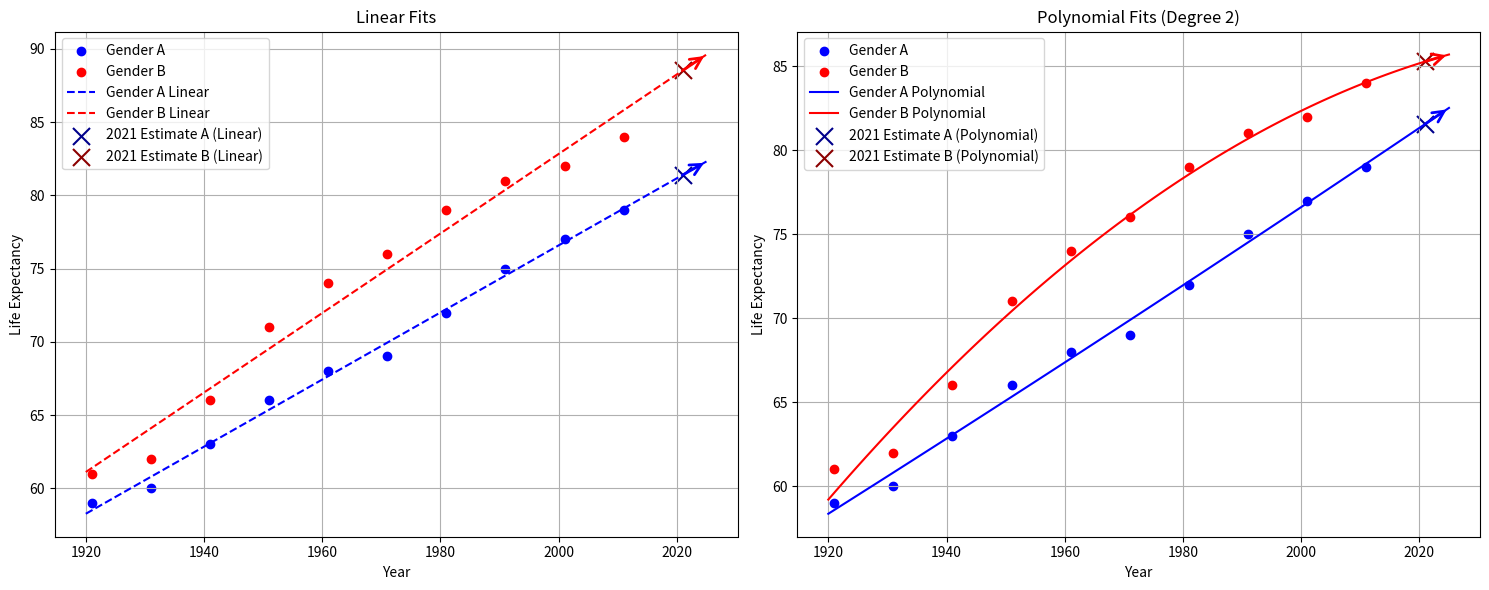

The matplotlib source for this figure:
import matplotlib.pyplot as plt
import numpy as np

# Data
years = np.array([1921, 1931, 1941, 1951, 1961, 1971, 1981, 1991, 2001, 2011])
life_expectancy_a = np.array([59, 60, 63, 66, 68, 69, 72, 75, 77, 79])
life_expectancy_b = np.array([61, 62, 66, 71, 74, 76, 79, 81, 82, 84])

# Create a figure with two subplots
fig, (ax1, ax2) = plt.subplots(1, 2, figsize=(15, 6))

# Plot 1: Linear fits
ax1.scatter(years, life_expectancy_a, color='blue', label='Gender A')
ax1.scatter(years, life_expectancy_b, color='red', label='Gender B')

# Linear fits
coeffs_a_linear = np.polyfit(years, life_expectancy_a, 1)
coeffs_b_linear = np.polyfit(years, life_expectancy_b, 1)

# Create extended range for linear fits
years_extended = np.linspace(1920, 2025, 100)
fit_line_a = np.polyval(coeffs_a_linear, years_extended)
fit_line_b = np.polyval(coeffs_b_linear, years_extended)

ax1.plot(years_extended, fit_line_a, color='blue', linestyle='--', label='Gender A Linear')
ax1.plot(years_extended, fit_line_b, color='red', linestyle='--', label='Gender B Linear')

# Add arrows at the end of lines with increased size
ax1.annotate('', xy=(years_extended[-1], fit_line_a[-1]), 
            xytext=(years_extended[-5], fit_line_a[-5]),
            arrowprops=dict(arrowstyle='->', color='blue', lw=2, mutation_scale=20))
ax1.annotate('', xy=(years_extended[-1], fit_line_b[-1]), 
            xytext=(years_extended[-5], fit_line_b[-5]),
            arrowprops=dict(arrowstyle='->', color='red', lw=2, mutation_scale=20))

# Calculate and plot 2021 estimates for linear fit
year_2021 = 2021
estimate_2021_a_linear = np.polyval(coeffs_a_linear, year_2021)
estimate_2021_b_linear = np.polyval(coeffs_b_linear, year_2021)
ax1.scatter(year_2021, estimate_2021_a_linear, color='darkblue', marker='x', s=150, label='2021 Estimate A (Linear)')
ax1.scatter(year_2021, estimate_2021_b_linear, color='darkred', marker='x', s=150, label='2021 Estimate B (Linear)')

ax1.set_title("Linear Fits")
ax1.set_xlabel("Year")
ax1.set_ylabel("Life Expectancy")
ax1.legend()
ax1.grid(True)

# Plot 2: Polynomial fits
ax2.scatter(years, life_expectancy_a, color='blue', label='Gender A')
ax2.scatter(years, life_expectancy_b, color='red', label='Gender B')

# Polynomial fits (degree 2)
coeffs_a_poly = np.polyfit(years, life_expectancy_a, 2)
coeffs_b_poly = np.polyfit(years, life_expectancy_b, 2)

# Generate points for smooth curves with extended range
years_smooth = np.linspace(1920, 2025, 100)
fit_curve_a = np.polyval(coeffs_a_poly, years_smooth)
fit_curve_b = np.polyval(coeffs_b_poly, years_smooth)

ax2.plot(years_smooth, fit_curve_a, color='blue', label='Gender A Polynomial')
ax2.plot(years_smooth, fit_curve_b, color='red', label='Gender B Polynomial')

# Add arrows at the end of curves with increased size
ax2.annotate('', xy=(years_smooth[-1], fit_curve_a[-1]), 
            xytext=(years_smooth[-5], fit_curve_a[-5]),
            arrowprops=dict(arrowstyle='->', color='blue', lw=2, mutation_scale=20))
ax2.annotate('', xy=(years_smooth[-1], fit_curve_b[-1]), 
            xytext=(years_smooth[-5], fit_curve_b[-5]),
            arrowprops=dict(arrowstyle='->', color='red', lw=2, mutation_scale=20))

# Calculate and plot 2021 estimates for polynomial fit
estimate_2021_a_poly = np.polyval(coeffs_a_poly, year_2021)
estimate_2021_b_poly = np.polyval(coeffs_b_poly, year_2021)
ax2.scatter(year_2021, estimate_2021_a_poly, color='darkblue', marker='x', s=150, label='2021 Estimate A (Polynomial)')
ax2.scatter(year_2021, estimate_2021_b_poly, color='darkred', marker='x', s=150, label='2021 Estimate B (Polynomial)')

ax2.set_title("Polynomial Fits (Degree 2)")
ax2.set_xlabel("Year")
ax2.set_ylabel("Life Expectancy")
ax2.legend()
ax2.grid(True)

# Print the estimates
print(f"Linear fit estimates for 2021:")
print(f"Gender A: {estimate_2021_a_linear:.1f} years")
print(f"Gender B: {estimate_2021_b_linear:.1f} years")
print(f"\nPolynomial fit estimates for 2021:")
print(f"Gender A: {estimate_2021_a_poly:.1f} years")
print(f"Gender B: {estimate_2021_b_poly:.1f} years")

# Adjust layout and display
plt.tight_layout()
plt.show()
